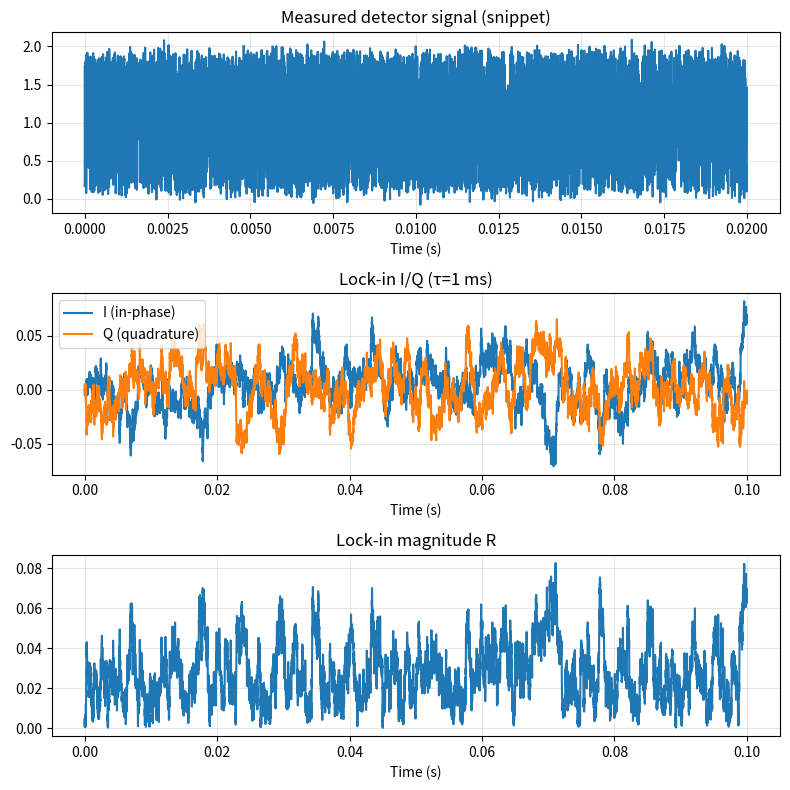
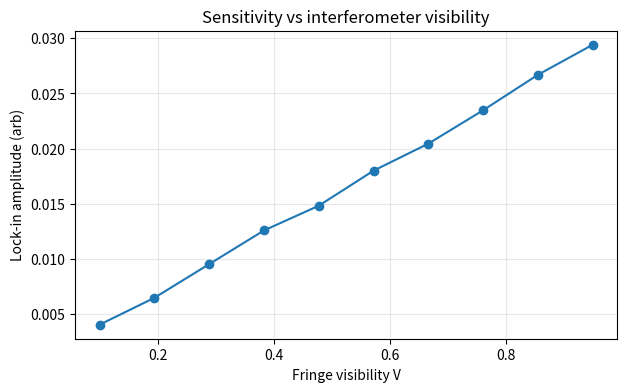
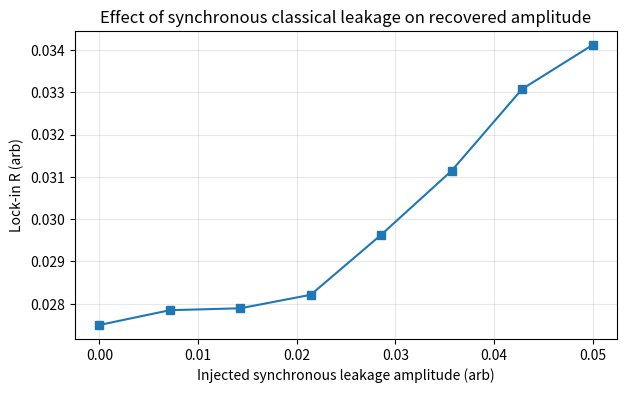

The matplotlib source for these figures, in order: (Note: this script raises an exception after producing the figures.)

import numpy as np
import matplotlib.pyplot as plt
from dataclasses import dataclass
from typing import Tuple, Dict
from numpy.random import default_rng

rng = default_rng(42)

# Physical constants
hbar = 1.054_571_817e-34  # J·s
e_charge = 1.602_176_634e-19  # C
mu0 = 4*np.pi*1e-7  # H/m

def show(ax, title):
    ax.set_title(title)
    ax.grid(True, alpha=0.3)
    ax.set_xlabel('Time (s)')



@dataclass
class Toroid:
    N: int         # turns
    mu_r: float    # relative permeability of core
    r_mean: float  # mean radius (m)
    A_core: float  # core cross-sectional area (m^2)
    
    def kappa(self) -> float:
        """Flux constant Φ = κ I (ideal toroid). B = μ0 μr N I / (2π r_mean); Φ = B * A_core."""
        return (mu0 * self.mu_r * self.N * self.A_core) / (2*np.pi*self.r_mean)

@dataclass
class Interferometer:
    I0: float      # average intensity (arb)
    V: float       # fringe visibility [0..1]
    phi0: float    # static bias phase (rad)
    Lc: float      # coherence length (m)
    dL: float      # arm length mismatch (m)
    
    def visibility_eff(self) -> float:
        """Visibility reduction due to finite coherence length (Gaussian model)."""
        if self.Lc <= 0:
            return 0.0
        return self.V * np.exp(- (self.dL/self.Lc)**2 )
    
    def intensity(self, dphi: np.ndarray) -> np.ndarray:
        Veff = self.visibility_eff()
        return self.I0 * (1.0 + Veff * np.cos(dphi + self.phi0))



def drive_current(t, DC=0.0, AC_amp=0.0, f0=1_237.0, pm=None):
    """Toroid current: DC + AC tone + optional phase modulation (pm dict: {'beta':..., 'fpm':...})."""
    carrier = AC_amp * np.cos(2*np.pi*f0*t)
    if pm:
        beta = pm.get('beta', 0.1)
        fpm = pm.get('fpm', f0/10)
        carrier = AC_amp * np.cos(2*np.pi*f0*t + beta*np.sin(2*np.pi*fpm*t))
    return DC + carrier

def add_noise(sig, snr_db=20.0):
    p_sig = np.mean(sig**2) + 1e-30
    p_noise = p_sig / (10**(snr_db/10))
    noise = rng.normal(0, np.sqrt(p_noise), size=sig.shape)
    return sig + noise

def add_leakage_terms(t, leak_B_amp=0.0, f0=1_237.0, vib_amp=0.0, vib_f=200.0):
    """Classical contaminations: tiny B leakage and vibration (intensity offset modulation)."""
    leak = leak_B_amp * np.cos(2*np.pi*f0*t)         # synchronous with drive
    vib  = vib_amp * np.sin(2*np.pi*vib_f*t)         # unrelated mechanical
    return leak, vib

def lock_in(sig, t, fref, tau=1e-3):
    """IQ lock-in demodulation at fref with single-pole LPF (time-constant tau)."""
    dt = np.mean(np.diff(t))
    x = sig * np.cos(2*np.pi*fref*t)
    y = sig * np.sin(2*np.pi*fref*t)
    # single-pole IIR low-pass
    alpha = dt / (tau + dt)
    xi, yi = 0.0, 0.0
    X, Y = np.zeros_like(sig), np.zeros_like(sig)
    for i,(xa,ya) in enumerate(zip(x,y)):
        xi = (1-alpha)*xi + alpha*xa
        yi = (1-alpha)*yi + alpha*ya
        X[i] = xi; Y[i] = yi
    return X, Y



# --- Parameters ---
T = 0.1                 # total time (s)
fs = 200_000            # sample rate (Hz)
t = np.arange(0, T, 1/fs)

# Toroid (example): medium-µ core, modest geometry
tor = Toroid(N=400, mu_r=2000.0, r_mean=0.03, A_core=3e-5)  # r=3 cm, area=3e-5 m^2
kappa = tor.kappa()     # Φ = κ I

# Interferometer
itf = Interferometer(I0=1.0, V=0.9, phi0=np.deg2rad(20), Lc=0.05, dL=0.005)

# Drive
f0 = 1_237.0
I = drive_current(t, DC=0.0, AC_amp=0.2, f0=f0, pm={'beta':0.4, 'fpm':123.7})

# Flux, AB phase
Phi = kappa * I                     # Weber
dphi = (e_charge/hbar) * Phi        # radians

# Ideal interferometer intensity
I_det = itf.intensity(dphi)

# Add classical leakages & noise
leak, vib = add_leakage_terms(t, leak_B_amp=0.02, f0=f0, vib_amp=0.01, vib_f=200.0)
I_meas = add_noise(I_det + leak + vib, snr_db=25)

# Lock-in at f0
X, Y = lock_in(I_meas - np.mean(I_meas), t, fref=f0, tau=1e-3)
R = np.sqrt(X**2 + Y**2)
phi_lock = np.unwrap(np.angle(X + 1j*Y))

# Plots
fig, ax = plt.subplots(3, 1, figsize=(8, 8))
ax[0].plot(t[:4000], I_meas[:4000])
ax[0].set_title('Measured detector signal (snippet)'); ax[0].grid(True, alpha=0.3); ax[0].set_xlabel('Time (s)')
ax[1].plot(t, X, label='I (in-phase)'); ax[1].plot(t, Y, label='Q (quadrature)')
ax[1].legend(); ax[1].set_title('Lock-in I/Q (τ=1 ms)'); ax[1].grid(True, alpha=0.3); ax[1].set_xlabel('Time (s)')
ax[2].plot(t, R); ax[2].set_title('Lock-in magnitude R'); ax[2].grid(True, alpha=0.3); ax[2].set_xlabel('Time (s)')
plt.tight_layout(); plt.show()



# Sensitivity vs fringe visibility
def simulate_visibility_sweep(Vvals, itf_template, dphi, t, f0):
    amps = []
    for V in Vvals:
        itf2 = Interferometer(I0=itf_template.I0, V=V, phi0=itf_template.phi0,
                              Lc=itf_template.Lc, dL=itf_template.dL)
        I_det2 = itf2.intensity(dphi)
        I_meas2 = add_noise(I_det2, snr_db=25)
        X2, Y2 = lock_in(I_meas2 - np.mean(I_meas2), t, fref=f0, tau=1e-3)
        amps.append(np.mean(np.sqrt(X2**2 + Y2**2)[int(0.5*len(t)):]))  # steady-state
    return np.array(amps)

Vvals = np.linspace(0.1, 0.95, 10)
amps = simulate_visibility_sweep(Vvals, itf, dphi, t, f0)

fig, ax = plt.subplots(figsize=(7,4))
ax.plot(Vvals, amps, marker='o')
ax.set_xlabel('Fringe visibility V'); ax.set_ylabel('Lock-in amplitude (arb)')
ax.set_title('Sensitivity vs interferometer visibility'); ax.grid(True, alpha=0.3)
plt.show()



# Leakage discrimination demo
def leakage_scan(leak_levels, I_det, t, f0):
    Rlevels = []
    for leak_amp in leak_levels:
        I_measL = add_noise(I_det + leak_amp*np.cos(2*np.pi*f0*t), snr_db=25)
        Xl, Yl = lock_in(I_measL - np.mean(I_measL), t, fref=f0, tau=1e-3)
        Rlevels.append(np.mean(np.sqrt(Xl**2 + Yl**2)[int(0.5*len(t)):]))  # after settling
    return np.array(Rlevels)

leak_levels = np.linspace(0, 0.05, 8)
Rleak = leakage_scan(leak_levels, I_det, t, f0)

fig, ax = plt.subplots(figsize=(7,4))
ax.plot(leak_levels, Rleak, marker='s')
ax.set_xlabel('Injected synchronous leakage amplitude (arb)')
ax.set_ylabel('Lock-in R (arb)')
ax.set_title('Effect of synchronous classical leakage on recovered amplitude'); ax.grid(True, alpha=0.3)
plt.show()



# Parameter estimation via least squares
from scipy.optimize import least_squares

def synth_measure(t, f0, kappa, Iamp=0.2, V=0.9, phi0=np.deg2rad(20), Lc=0.05, dL=0.005, leak_amp=0.0, snr_db=25):
    I = drive_current(t, DC=0.0, AC_amp=Iamp, f0=f0)
    Phi = kappa * I
    dphi = (e_charge/hbar) * Phi
    itf_tmp = Interferometer(I0=1.0, V=V, phi0=phi0, Lc=Lc, dL=dL)
    I_det_tmp = itf_tmp.intensity(dphi)
    meas = add_noise(I_det_tmp + leak_amp*np.cos(2*np.pi*f0*t), snr_db=snr_db)
    return meas

y_obs = synth_measure(t, f0, kappa, Iamp=0.18, V=0.8, leak_amp=0.01, snr_db=22)

def residual(theta):
    Iamp, V, leak = theta
    y_hat = synth_measure(t, f0, kappa, Iamp=Iamp, V=V, leak_amp=leak, snr_db=1e9)  # model without noise
    return y_hat - y_obs

theta0 = np.array([0.15, 0.6, 0.0])
bounds = ([0.0, 0.0, 0.0],[1.0, 1.0, 0.2])
res = least_squares(residual, theta0, bounds=bounds, max_nfev=50)

Iamp_est, V_est, leak_est = res.x
y_fit = synth_measure(t, f0, kappa, Iamp=Iamp_est, V=V_est, leak_amp=leak_est, snr_db=1e9)

fig, ax = plt.subplots(2,1, figsize=(8,6))
idx = slice(0, 5000)
ax[0].plot(t[idx], y_obs[idx], label='Observed')
ax[0].plot(t[idx], y_fit[idx], label='Fit', linestyle='--')
ax[0].legend(); ax[0].set_title('Data vs fitted model (snippet)'); ax[0].grid(True, alpha=0.3); ax[0].set_xlabel('Time (s)')
ax[1].plot(t, y_obs - y_fit); ax[1].set_title('Residual'); ax[1].grid(True, alpha=0.3); ax[1].set_xlabel('Time (s)')
plt.tight_layout(); plt.show()

print(f"Estimated Iamp={Iamp_est:.3f}, V={V_est:.3f}, leak={leak_est:.3f}")
